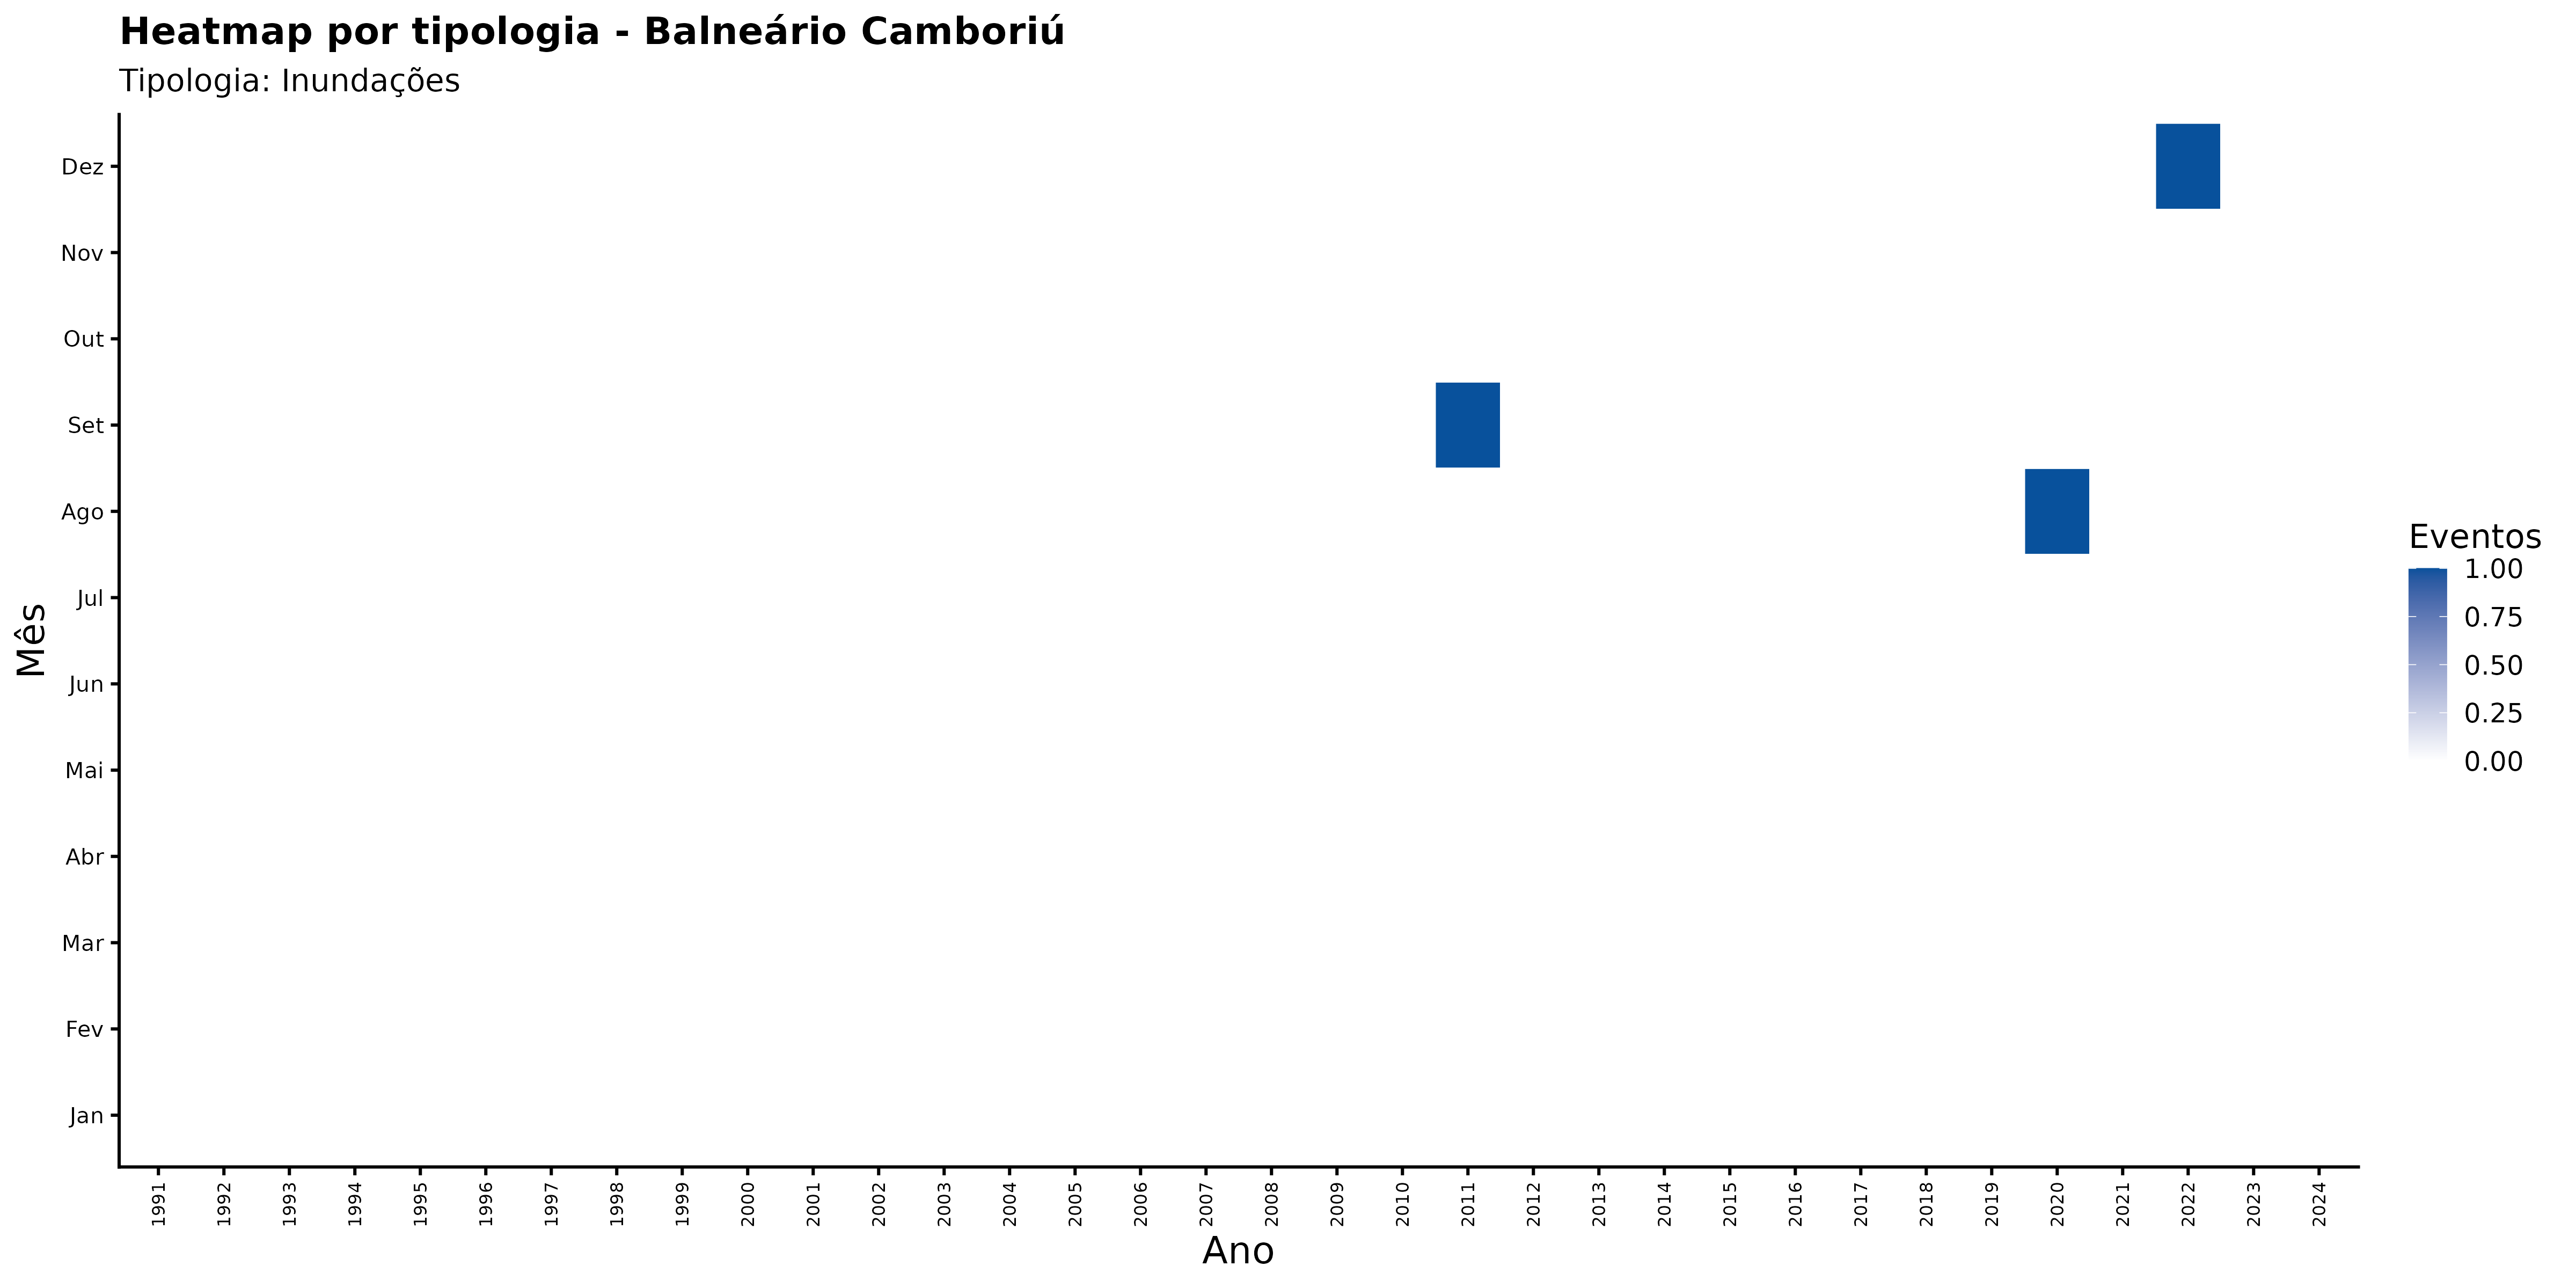

Values plotted in this chart, from the file beside it:
ano, mes_nome, nome_municipio, categoria_evento, n_eventos
1991, Abr, Balneário Camboriú, Inundações, 0
1991, Ago, Balneário Camboriú, Inundações, 0
1991, Dez, Balneário Camboriú, Inundações, 0
1991, Fev, Balneário Camboriú, Inundações, 0
1991, Jan, Balneário Camboriú, Inundações, 0
1991, Jul, Balneário Camboriú, Inundações, 0
1991, Jun, Balneário Camboriú, Inundações, 0
1991, Mai, Balneário Camboriú, Inundações, 0
1991, Mar, Balneário Camboriú, Inundações, 0
1991, Nov, Balneário Camboriú, Inundações, 0
1991, Out, Balneário Camboriú, Inundações, 0
1991, Set, Balneário Camboriú, Inundações, 0
1992, Abr, Balneário Camboriú, Inundações, 0
1992, Ago, Balneário Camboriú, Inundações, 0
1992, Dez, Balneário Camboriú, Inundações, 0
1992, Fev, Balneário Camboriú, Inundações, 0
1992, Jan, Balneário Camboriú, Inundações, 0
1992, Jul, Balneário Camboriú, Inundações, 0
1992, Jun, Balneário Camboriú, Inundações, 0
1992, Mai, Balneário Camboriú, Inundações, 0
1992, Mar, Balneário Camboriú, Inundações, 0
1992, Nov, Balneário Camboriú, Inundações, 0
1992, Out, Balneário Camboriú, Inundações, 0
1992, Set, Balneário Camboriú, Inundações, 0
1993, Abr, Balneário Camboriú, Inundações, 0
1993, Ago, Balneário Camboriú, Inundações, 0
1993, Dez, Balneário Camboriú, Inundações, 0
1993, Fev, Balneário Camboriú, Inundações, 0
1993, Jan, Balneário Camboriú, Inundações, 0
1993, Jul, Balneário Camboriú, Inundações, 0
1993, Jun, Balneário Camboriú, Inundações, 0
1993, Mai, Balneário Camboriú, Inundações, 0
1993, Mar, Balneário Camboriú, Inundações, 0
1993, Nov, Balneário Camboriú, Inundações, 0
1993, Out, Balneário Camboriú, Inundações, 0
1993, Set, Balneário Camboriú, Inundações, 0
1994, Abr, Balneário Camboriú, Inundações, 0
1994, Ago, Balneário Camboriú, Inundações, 0
1994, Dez, Balneário Camboriú, Inundações, 0
1994, Fev, Balneário Camboriú, Inundações, 0
1994, Jan, Balneário Camboriú, Inundações, 0
1994, Jul, Balneário Camboriú, Inundações, 0
1994, Jun, Balneário Camboriú, Inundações, 0
1994, Mai, Balneário Camboriú, Inundações, 0
1994, Mar, Balneário Camboriú, Inundações, 0
1994, Nov, Balneário Camboriú, Inundações, 0
1994, Out, Balneário Camboriú, Inundações, 0
1994, Set, Balneário Camboriú, Inundações, 0
1995, Abr, Balneário Camboriú, Inundações, 0
1995, Ago, Balneário Camboriú, Inundações, 0
1995, Dez, Balneário Camboriú, Inundações, 0
1995, Fev, Balneário Camboriú, Inundações, 0
1995, Jan, Balneário Camboriú, Inundações, 0
1995, Jul, Balneário Camboriú, Inundações, 0
1995, Jun, Balneário Camboriú, Inundações, 0
1995, Mai, Balneário Camboriú, Inundações, 0
1995, Mar, Balneário Camboriú, Inundações, 0
1995, Nov, Balneário Camboriú, Inundações, 0
1995, Out, Balneário Camboriú, Inundações, 0
1995, Set, Balneário Camboriú, Inundações, 0
... 348 more rows
